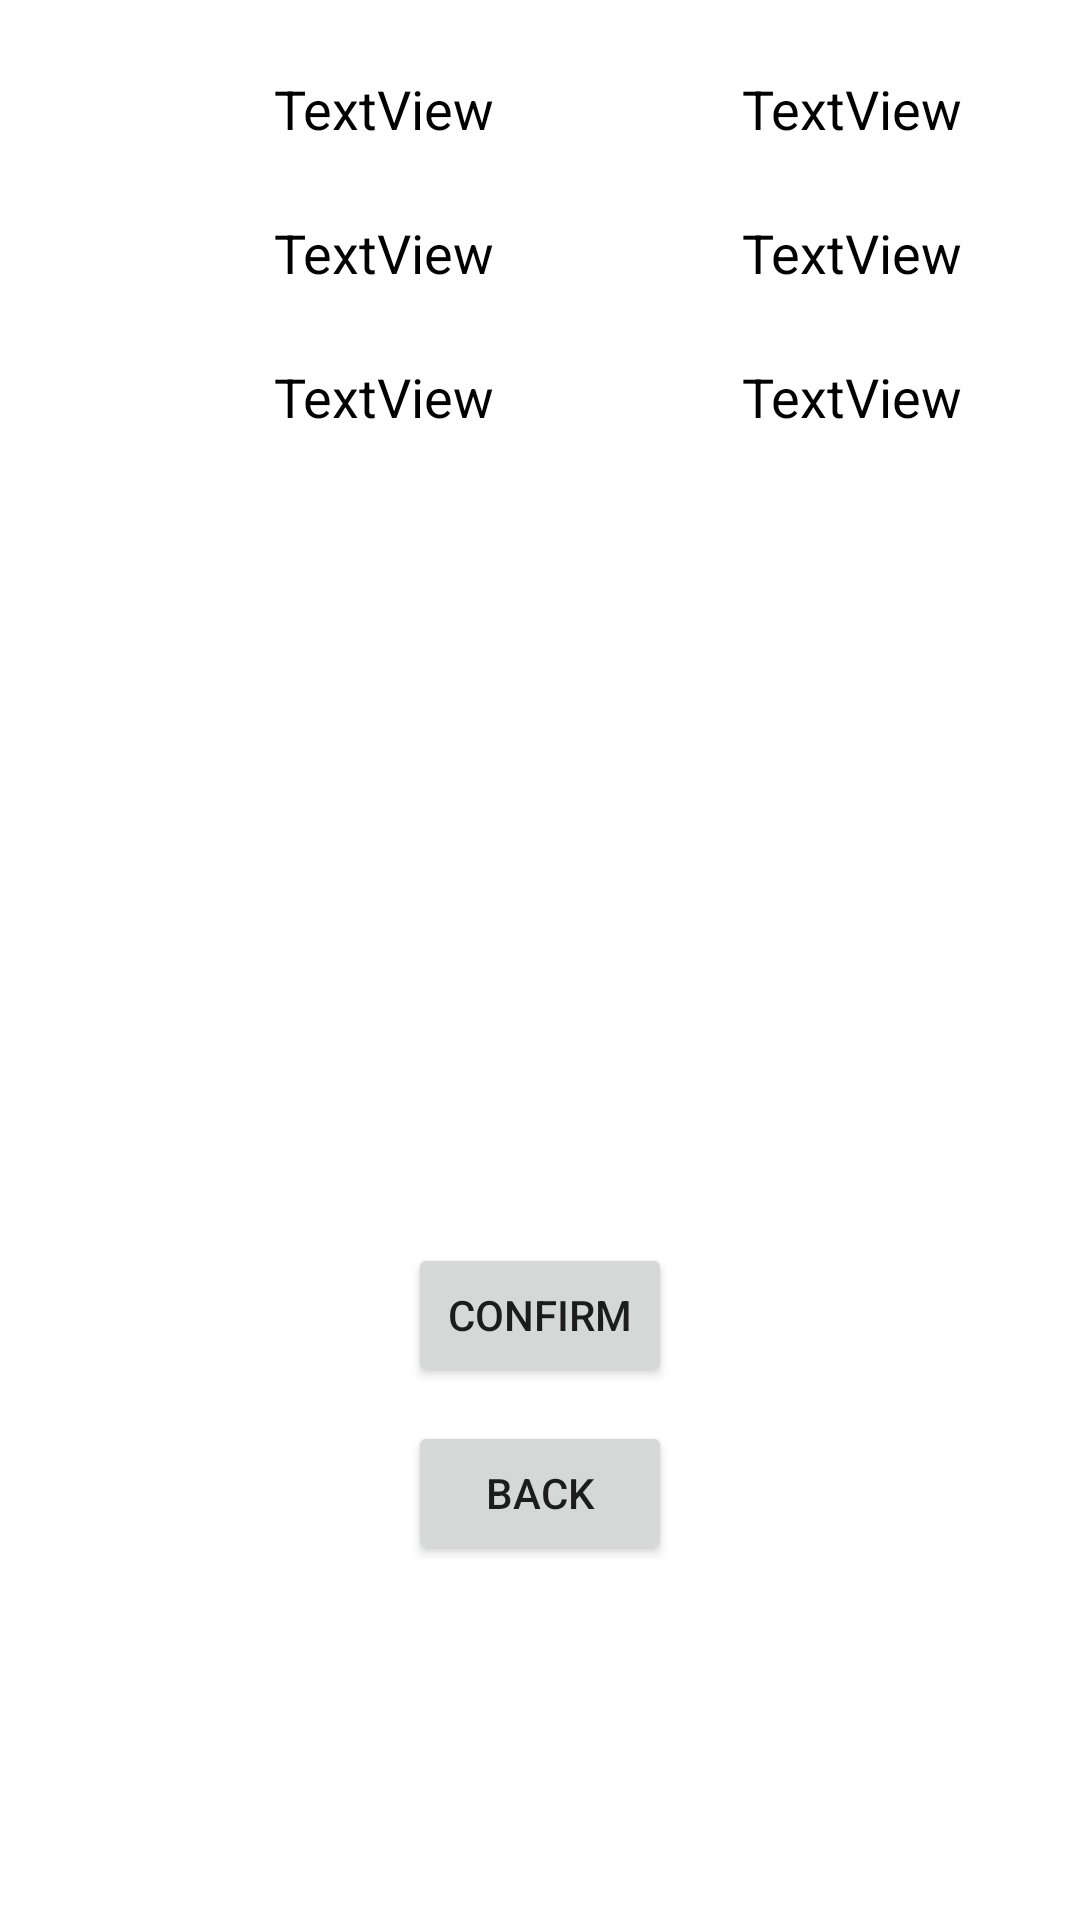

This screen was rendered from an Android layout file. Write that file and the resources it references.
<!-- AndroidManifest.xml: application theme Theme.FinalProjectPrototype -->
<!-- res/layout/activity_result3_people.xml -->
<?xml version="1.0" encoding="utf-8"?>
<androidx.constraintlayout.widget.ConstraintLayout xmlns:android="http://schemas.android.com/apk/res/android"
    xmlns:app="http://schemas.android.com/apk/res-auto"
    xmlns:tools="http://schemas.android.com/tools"
    android:layout_width="match_parent"
    android:layout_height="match_parent"
    tools:context=".Result3People">

    <Button
        android:id="@+id/Confirm3"
        android:layout_width="wrap_content"
        android:layout_height="wrap_content"
        android:text="@string/confirm"
        app:layout_constraintBottom_toBottomOf="parent"
        app:layout_constraintEnd_toEndOf="parent"
        app:layout_constraintStart_toStartOf="parent"
        app:layout_constraintTop_toTopOf="parent"
        app:layout_constraintVertical_bias="0.7" />

    <Button
        android:id="@+id/back"
        android:layout_width="wrap_content"
        android:layout_height="wrap_content"
        android:text="@string/back"
        app:layout_constraintBottom_toBottomOf="parent"
        app:layout_constraintEnd_toEndOf="parent"
        app:layout_constraintStart_toStartOf="parent"
        app:layout_constraintTop_toTopOf="parent"
        app:layout_constraintVertical_bias="0.8" />

    <LinearLayout
        android:layout_width="match_parent"
        android:layout_height="match_parent"
        android:layout_marginStart="24dp"
        android:layout_marginTop="24dp"
        android:layout_marginEnd="24dp"
        android:layout_marginBottom="24dp"
        android:orientation="horizontal"
        app:layout_constraintBottom_toBottomOf="parent"
        app:layout_constraintEnd_toEndOf="parent"
        app:layout_constraintStart_toStartOf="parent"
        app:layout_constraintTop_toTopOf="parent"
        app:layout_constraintVertical_bias="0.53">

        <LinearLayout
            android:layout_width="208dp"
            android:layout_height="match_parent"
            android:orientation="vertical">

            <TextView
                android:id="@+id/Result3Person1"
                android:layout_width="match_parent"
                android:layout_height="48dp"
                android:text="TextView"
                android:textAlignment="center"
                android:textColor="@color/black"
                android:textSize="18sp" />

            <TextView
                android:id="@+id/Result3Person2"
                android:layout_width="match_parent"
                android:layout_height="48dp"
                android:text="TextView"
                android:textAlignment="center"
                android:textColor="@color/black"
                android:textSize="18sp" />

            <TextView
                android:id="@+id/Result3Person3"
                android:layout_width="match_parent"
                android:layout_height="48dp"
                android:text="TextView"
                android:textAlignment="center"
                android:textColor="@color/black"
                android:textSize="18sp" />

        </LinearLayout>

        <LinearLayout
            android:layout_width="match_parent"
            android:layout_height="match_parent"
            android:orientation="vertical">

            <TextView
                android:id="@+id/Result3Amount1"
                android:layout_width="match_parent"
                android:layout_height="48dp"
                android:text="TextView"
                android:textAlignment="center"
                android:textColor="@color/black"
                android:textSize="18sp" />

            <TextView
                android:id="@+id/Result3Amount2"
                android:layout_width="match_parent"
                android:layout_height="48dp"
                android:text="TextView"
                android:textAlignment="center"
                android:textColor="@color/black"
                android:textSize="18sp" />

            <TextView
                android:id="@+id/Result3Amount3"
                android:layout_width="match_parent"
                android:layout_height="48dp"
                android:text="TextView"
                android:textAlignment="center"
                android:textColor="@color/black"
                android:textSize="18sp" />

        </LinearLayout>
    </LinearLayout>
</androidx.constraintlayout.widget.ConstraintLayout>
<!-- resources referenced by this layout -->
<resources>
  <string name="back">Back</string>
  <string name="confirm">Confirm</string>
  <style name="Theme.FinalProjectPrototype" parent="Theme.MaterialComponents.DayNight.DarkActionBar">
          
          <item name="colorPrimary">@color/purple_500</item>
          <item name="colorPrimaryVariant">@color/purple_700</item>
          <item name="colorOnPrimary">@color/white</item>
          
          <item name="colorSecondary">@color/teal_200</item>
          <item name="colorSecondaryVariant">@color/teal_700</item>
          <item name="colorOnSecondary">@color/black</item>
          
          <item name="android:statusBarColor" tools:targetApi="l">?attr/colorPrimaryVariant</item>
          
      </style>
  <!-- not gathered from this repository: default colours our renderer supplied (Android Studio template values) -->
  <color name="purple_500">#FF6200EE</color>
  <color name="purple_700">#FF3700B3</color>
  <color name="teal_200">#FF03DAC5</color>
  <color name="teal_700">#FF018786</color>
  <color name="black">#FF000000</color>
  <color name="white">#FFFFFFFF</color>
</resources>
